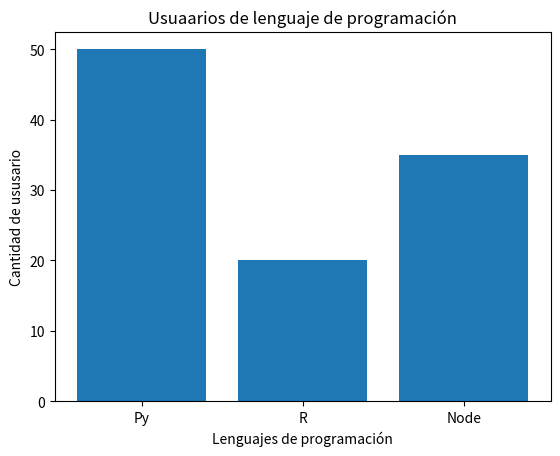

This chart was generated by the following Python code:
import matplotlib.pyplot as plt
import numpy as np
eje_X1 =['Py','R','Node']

eje_y2 = [50,20,35]

grap_lenguajeprogrami= plt.bar(eje_X1, eje_y2)

plt.ylabel("Cantidad de ususario")
plt.xlabel("Lenguajes de programación")
plt.title("Usuaarios de lenguaje de programación")

#para mostrar la gráfica
plt.show(grap_lenguajeprogrami)


#para identificar el tamaño
plt.figure()
